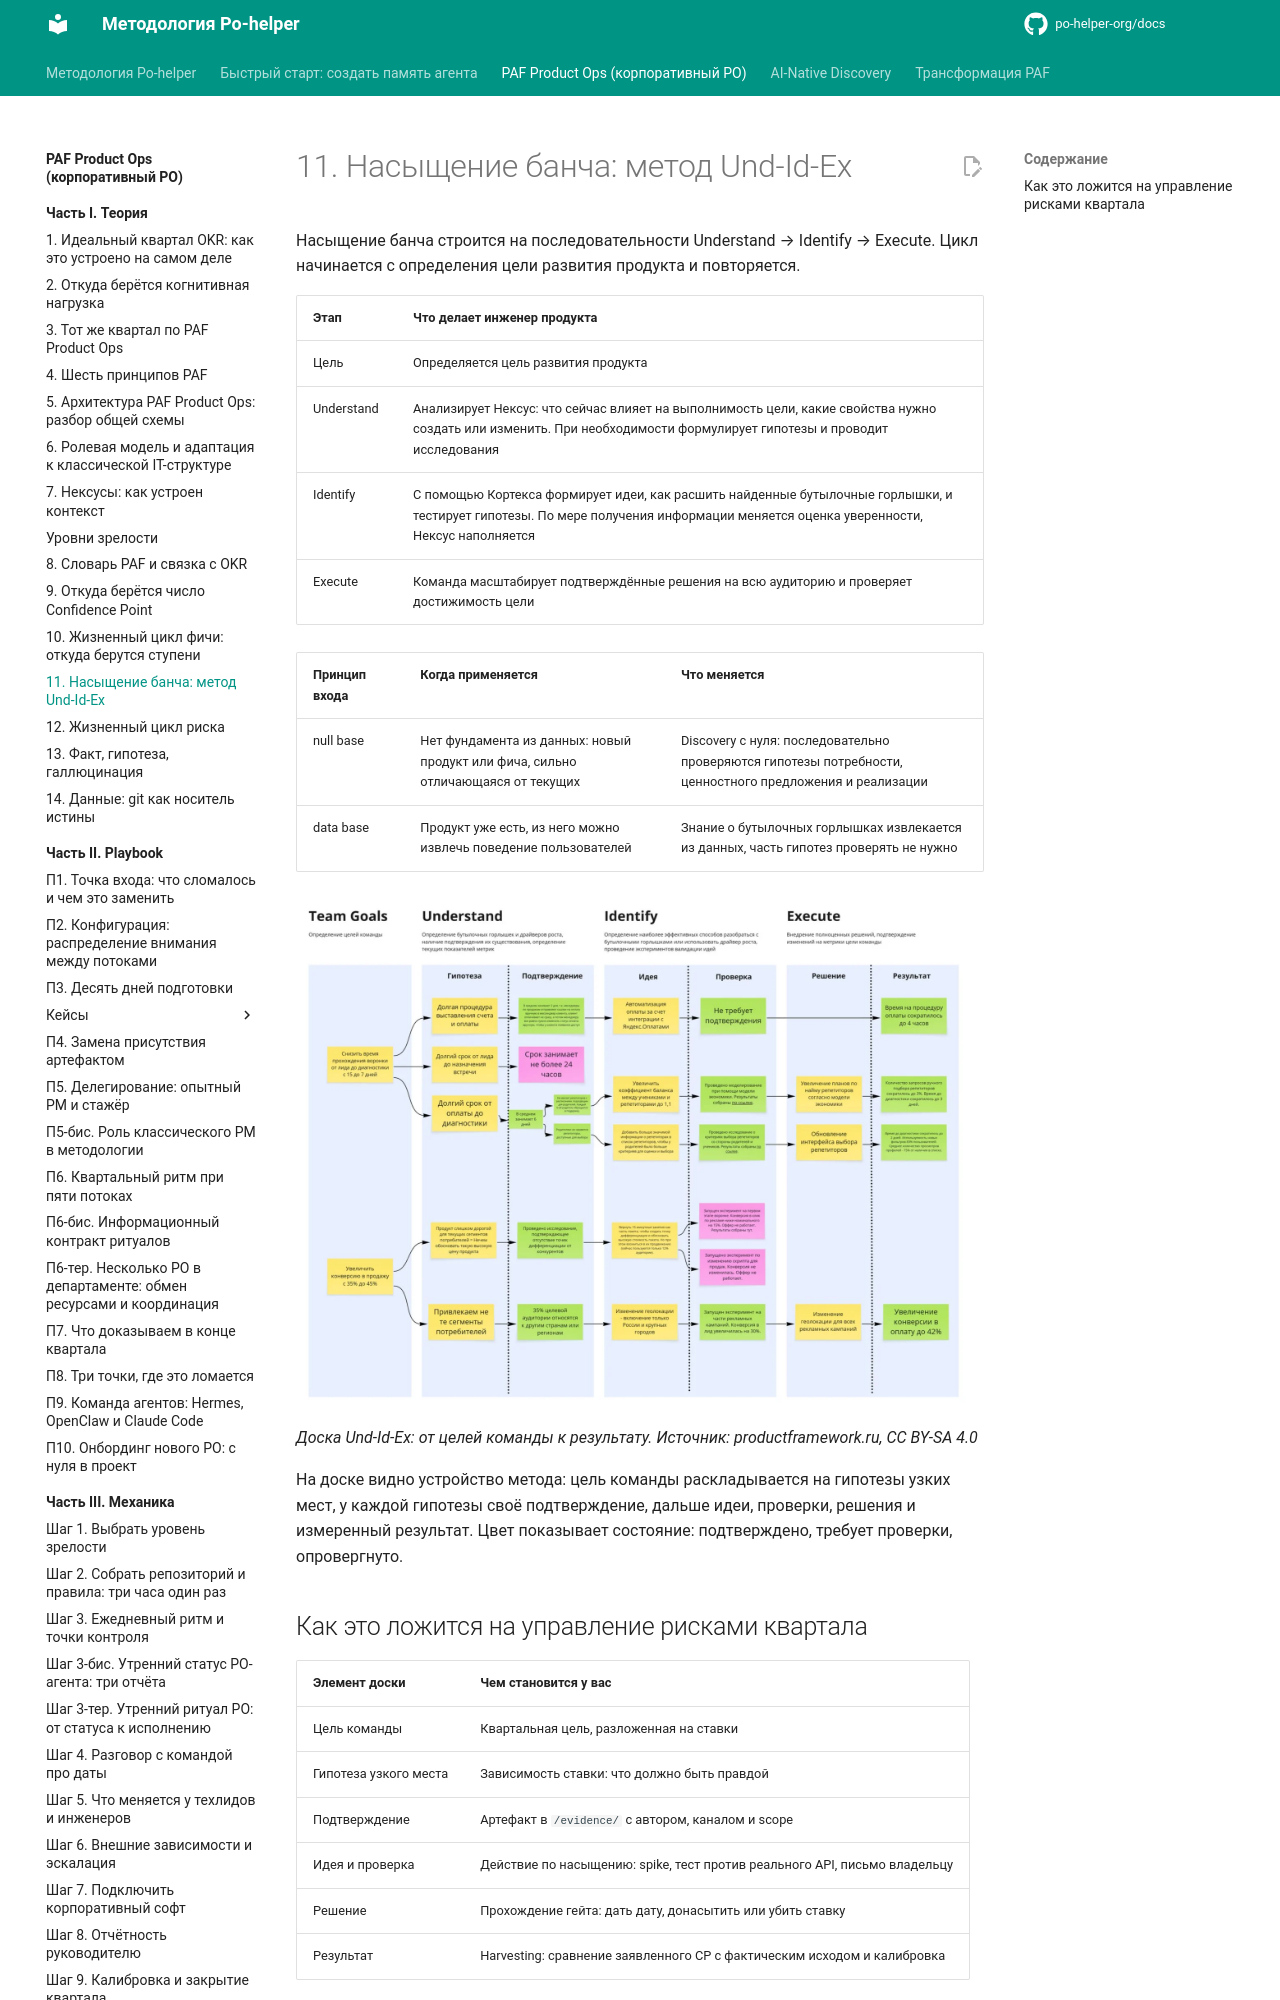

repository: po-helper-org/docs · page: paf-product-ops/theory/und-id-ex/index.html · generator: mkdocs

# 11. Насыщение банча: метод Und-Id-Ex

Насыщение банча строится на последовательности Understand → Identify → Execute. Цикл начинается с определения цели развития продукта и повторяется.

| **Этап** | **Что делает инженер продукта** |
| --- | --- |
| Цель | Определяется цель развития продукта |
| Understand | Анализирует Нексус: что сейчас влияет на выполнимость цели, какие свойства нужно создать или изменить. При необходимости формулирует гипотезы и проводит исследования |
| Identify | С помощью Кортекса формирует идеи, как расшить найденные бутылочные горлышки, и тестирует гипотезы. По мере получения информации меняется оценка уверенности, Нексус наполняется |
| Execute | Команда масштабирует подтверждённые решения на всю аудиторию и проверяет достижимость цели |

| **Принцип входа** | **Когда применяется** | **Что меняется** |
| --- | --- | --- |
| null base | Нет фундамента из данных: новый продукт или фича, сильно отличающаяся от текущих | Discovery с нуля: последовательно проверяются гипотезы потребности, ценностного предложения и реализации |
| data base | Продукт уже есть, из него можно извлечь поведение пользователей | Знание о бутылочных горлышках извлекается из данных, часть гипотез проверять не нужно |

![Доска Und-Id-Ex: от целей команды к результату. Источник: productframework.ru, CC BY-SA 4.0](../assets/img15.webp)
*Доска Und-Id-Ex: от целей команды к результату. Источник: productframework.ru, CC BY-SA 4.0*
